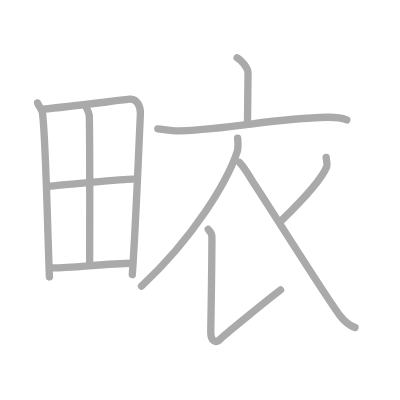
t = 0.00 s
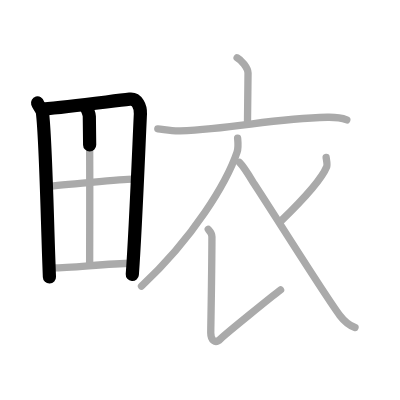
t = 2.25 s
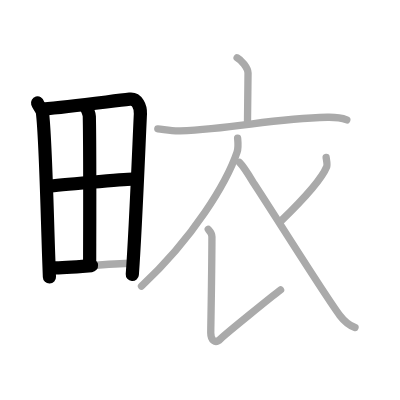
t = 4.50 s
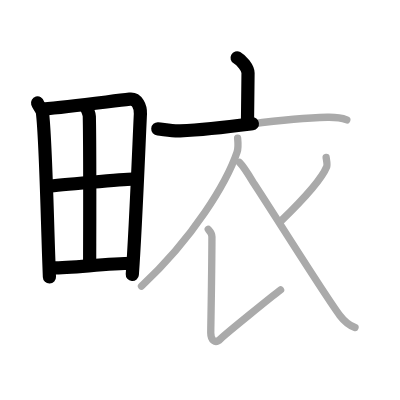
t = 6.50 s
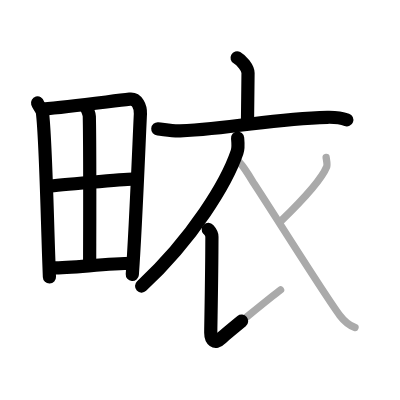
t = 8.75 s
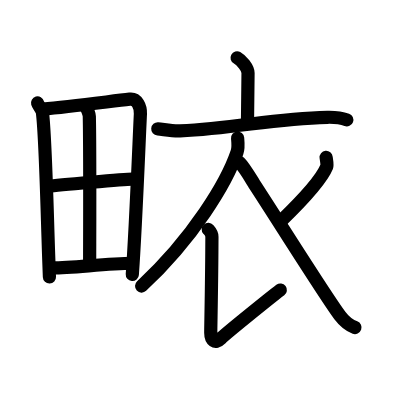
t = 11.00 s

The animated SVG that drew these frames (rendered in a browser with its animation timeline set to each time). Animation: 11 SMIL elements (animate=11); one cycle of 11.00 s.

<?xml version="1.0" standalone="no"?>
<!DOCTYPE svg PUBLIC "-//W3C//DTD SVG 1.1//EN"   "http://www.w3.org/Graphics/SVG/1.1/DTD/svg11.dtd">
<svg width="400px" height="400px"  version="1.1" xmlns="http://www.w3.org/2000/svg">
  <defs>
    <marker id="Triangle" viewBox="0 0 10 10" refX="0" refY="5" markerUnits="strokeWidth" markerWidth="3" style="stroke-opacity:0%;fill:#aaaaaa;" markerHeight="2" orient="auto">
      <path d="M 0 0 L 10 5 L 0 10 z" />
    </marker>
    
    <marker id="Arrow" viewBox="0 0 10 10" refX="5" refY="5" markerUnits="strokeWidth" markerWidth="1.8" style="stroke-opacity:0%;fill:#770000;" markerHeight="2" orient="auto">
      <path d="M 0 4 L 6 4 L 4 1 L 10 5 L 4 9 L 6 6 L 0 6 z" />
        <circle cx="5" cy="5" r="5" />
      </marker>
    
    <marker id="TriangleRed" viewBox="0 0 10 10" refX="0" refY="5" markerUnits="strokeWidth" markerWidth="3" style="stroke-opacity:0%;fill:#CC0000;" markerHeight="2" orient="auto">
      <path d="M 0 0 L 10 5 L 0 10 z" />
    </marker>
    
    <marker id="ArrowRed" viewBox="0 0 10 10" refX="5" refY="5" markerUnits="strokeWidth" markerWidth="1.8" style="stroke-opacity:0%;fill:#CC0000;" markerHeight="2" orient="auto">
      <path d="M 0 4 L 6 4 L 4 1 L 10 5 L 4 9 L 6 6 L 0 6 z" />
        <circle cx="5" cy="5" r="5" />
      </marker>
    
  </defs>
  
  <path style="fill:#ffffff; fill-opacity:100%; fill-rule:evenodd; stroke-width:0;" d="M 0 0 L 400px 0 L 400px 400px L 0 400px L 0 0" />

  <g transform="scale(3.6697247706422 3.6697247706422)">
<path style="fill:none; fill-opacity:0%; fill-rule:evenodd; stroke:#aaaaaa; stroke-opacity:100%; stroke-width: 1.5pt; stroke-linejoin:round; stroke-linecap:round;" d="M10.24 28.04c0.21 0.76 1.21 1.76 1.33 2.69c0.94 7.64 1.32 30.69 1.9 44.74"></path>
<path style="fill:none; fill-opacity:0%; fill-rule:evenodd; stroke:#aaaaaa; stroke-opacity:100%; stroke-width: 1.5pt; stroke-linejoin:round; stroke-linecap:round;" d="M11.72 29.72c7.26-0.59 18.21-2.09 23.63-2.7c1.99-0.23 3.01 2 2.91 4.04c-0.37 7.47-1.3 31.34-2.21 43.78"></path>
<path style="fill:none; fill-opacity:0%; fill-rule:evenodd; stroke:#aaaaaa; stroke-opacity:100%; stroke-width: 1.5pt; stroke-linejoin:round; stroke-linecap:round;" d="M23.3 28.99c0.45 0.51 1.03 2.13 1.04 2.75c0.21 10.35 0.09 34.09 0.09 40.2"></path>
<path style="fill:none; fill-opacity:0%; fill-rule:evenodd; stroke:#aaaaaa; stroke-opacity:100%; stroke-width: 1.5pt; stroke-linejoin:round; stroke-linecap:round;" d="M13.07 50.8c2.37-0.31 21.15-2.03 23.1-1.98"></path>
<path style="fill:none; fill-opacity:0%; fill-rule:evenodd; stroke:#aaaaaa; stroke-opacity:100%; stroke-width: 1.5pt; stroke-linejoin:round; stroke-linecap:round;" d="M13.84 73c5.23 0.12 14.98-1.23 22.2-1.26"></path>
<path style="fill:none; fill-opacity:0%; fill-rule:evenodd; stroke:#aaaaaa; stroke-opacity:100%; stroke-width: 1.5pt; stroke-linejoin:round; stroke-linecap:round;" d="M64.61 15.75c1.13 0.61 2.98 2.75 2.98 4.16c0 2.34-0.15 11.09-0.15 13.65"></path>
<path style="fill:none; fill-opacity:0%; fill-rule:evenodd; stroke:#aaaaaa; stroke-opacity:100%; stroke-width: 1.5pt; stroke-linejoin:round; stroke-linecap:round;" d="M43 35.11c1.42 0.1 3.75 0.64 6.06 0.55c15.47-0.63 24.94-3.41 40.14-3.7c2.35-0.05 3.55 0.05 5.3 0.7"></path>
<path style="fill:none; fill-opacity:0%; fill-rule:evenodd; stroke:#aaaaaa; stroke-opacity:100%; stroke-width: 1.5pt; stroke-linejoin:round; stroke-linecap:round;" d="M64.75 37.64c0.08 0.95 0.29 2.53-0.15 3.82c-2.81 8.29-11.96 23.42-26.04 36.51"></path>
<path style="fill:none; fill-opacity:0%; fill-rule:evenodd; stroke:#aaaaaa; stroke-opacity:100%; stroke-width: 1.5pt; stroke-linejoin:round; stroke-linecap:round;" d="M56.75 62.5c0.48 0.54 1 1.06 1 2c-0.03 11.82-0.32 24.19-0.32 26.19s1.18 3.14 2.68 1.64s14.35-11.84 16.35-13.34"></path>
<path style="fill:none; fill-opacity:0%; fill-rule:evenodd; stroke:#aaaaaa; stroke-opacity:100%; stroke-width: 1.5pt; stroke-linejoin:round; stroke-linecap:round;" d="M88.87 42.89c0.04 0.41 0.38 1.96 0.17 2.5c-1.35 3.35-5.58 8.15-12.48 14.83"></path>
<path style="fill:none; fill-opacity:0%; fill-rule:evenodd; stroke:#aaaaaa; stroke-opacity:100%; stroke-width: 1.5pt; stroke-linejoin:round; stroke-linecap:round;" d="M65.25 44.25c1.39 1.37 3.62 5.26 4 5.84c5.69 8.66 19.52 30.77 23.36 35.87c1.45 1.92 2.69 2.75 4.13 3.29"></path>

<path style="fill:none; fill-opacity:0%; fill-rule:evenodd; stroke:#000000; stroke-opacity:100%; stroke-width: 2.7pt; stroke-linejoin:round; stroke-linecap:round;" d="M10.24 28.04c0.21 0.76 1.21 1.76 1.33 2.69c0.94 7.64 1.32 30.69 1.9 44.74" pathLength="100" stroke-dashoffset="100" stroke-dasharray="100 105"><animate id="dashAnim1" attributeName="stroke-dashoffset" from="100" to="0" dur="1s" calcMode="linear" fill="freeze"/></path>
<path style="fill:none; fill-opacity:0%; fill-rule:evenodd; stroke:#000000; stroke-opacity:100%; stroke-width: 2.7pt; stroke-linejoin:round; stroke-linecap:round;" d="M11.72 29.72c7.26-0.59 18.21-2.09 23.63-2.7c1.99-0.23 3.01 2 2.91 4.04c-0.37 7.47-1.3 31.34-2.21 43.78" pathLength="100" stroke-dashoffset="100" stroke-dasharray="100 105"><animate id="dashAnim2" attributeName="stroke-dashoffset" from="100" to="0" dur="1s" calcMode="linear" begin="dashAnim1.end" fill="freeze"/></path>
<path style="fill:none; fill-opacity:0%; fill-rule:evenodd; stroke:#000000; stroke-opacity:100%; stroke-width: 2.7pt; stroke-linejoin:round; stroke-linecap:round;" d="M23.3 28.99c0.45 0.51 1.03 2.13 1.04 2.75c0.21 10.35 0.09 34.09 0.09 40.2" pathLength="100" stroke-dashoffset="100" stroke-dasharray="100 105"><animate id="dashAnim3" attributeName="stroke-dashoffset" from="100" to="0" dur="1s" calcMode="linear" begin="dashAnim2.end" fill="freeze"/></path>
<path style="fill:none; fill-opacity:0%; fill-rule:evenodd; stroke:#000000; stroke-opacity:100%; stroke-width: 2.7pt; stroke-linejoin:round; stroke-linecap:round;" d="M13.07 50.8c2.37-0.31 21.15-2.03 23.1-1.98" pathLength="100" stroke-dashoffset="100" stroke-dasharray="100 105"><animate id="dashAnim4" attributeName="stroke-dashoffset" from="100" to="0" dur="1s" calcMode="linear" begin="dashAnim3.end" fill="freeze"/></path>
<path style="fill:none; fill-opacity:0%; fill-rule:evenodd; stroke:#000000; stroke-opacity:100%; stroke-width: 2.7pt; stroke-linejoin:round; stroke-linecap:round;" d="M13.84 73c5.23 0.12 14.98-1.23 22.2-1.26" pathLength="100" stroke-dashoffset="100" stroke-dasharray="100 105"><animate id="dashAnim5" attributeName="stroke-dashoffset" from="100" to="0" dur="1s" calcMode="linear" begin="dashAnim4.end" fill="freeze"/></path>
<path style="fill:none; fill-opacity:0%; fill-rule:evenodd; stroke:#000000; stroke-opacity:100%; stroke-width: 2.7pt; stroke-linejoin:round; stroke-linecap:round;" d="M64.61 15.75c1.13 0.61 2.98 2.75 2.98 4.16c0 2.34-0.15 11.09-0.15 13.65" pathLength="100" stroke-dashoffset="100" stroke-dasharray="100 105"><animate id="dashAnim6" attributeName="stroke-dashoffset" from="100" to="0" dur="1s" calcMode="linear" begin="dashAnim5.end" fill="freeze"/></path>
<path style="fill:none; fill-opacity:0%; fill-rule:evenodd; stroke:#000000; stroke-opacity:100%; stroke-width: 2.7pt; stroke-linejoin:round; stroke-linecap:round;" d="M43 35.11c1.42 0.1 3.75 0.64 6.06 0.55c15.47-0.63 24.94-3.41 40.14-3.7c2.35-0.05 3.55 0.05 5.3 0.7" pathLength="100" stroke-dashoffset="100" stroke-dasharray="100 105"><animate id="dashAnim7" attributeName="stroke-dashoffset" from="100" to="0" dur="1s" calcMode="linear" begin="dashAnim6.end" fill="freeze"/></path>
<path style="fill:none; fill-opacity:0%; fill-rule:evenodd; stroke:#000000; stroke-opacity:100%; stroke-width: 2.7pt; stroke-linejoin:round; stroke-linecap:round;" d="M64.75 37.64c0.08 0.95 0.29 2.53-0.15 3.82c-2.81 8.29-11.96 23.42-26.04 36.51" pathLength="100" stroke-dashoffset="100" stroke-dasharray="100 105"><animate id="dashAnim8" attributeName="stroke-dashoffset" from="100" to="0" dur="1s" calcMode="linear" begin="dashAnim7.end" fill="freeze"/></path>
<path style="fill:none; fill-opacity:0%; fill-rule:evenodd; stroke:#000000; stroke-opacity:100%; stroke-width: 2.7pt; stroke-linejoin:round; stroke-linecap:round;" d="M56.75 62.5c0.48 0.54 1 1.06 1 2c-0.03 11.82-0.32 24.19-0.32 26.19s1.18 3.14 2.68 1.64s14.35-11.84 16.35-13.34" pathLength="100" stroke-dashoffset="100" stroke-dasharray="100 105"><animate id="dashAnim9" attributeName="stroke-dashoffset" from="100" to="0" dur="1s" calcMode="linear" begin="dashAnim8.end" fill="freeze"/></path>
<path style="fill:none; fill-opacity:0%; fill-rule:evenodd; stroke:#000000; stroke-opacity:100%; stroke-width: 2.7pt; stroke-linejoin:round; stroke-linecap:round;" d="M88.87 42.89c0.04 0.41 0.38 1.96 0.17 2.5c-1.35 3.35-5.58 8.15-12.48 14.83" pathLength="100" stroke-dashoffset="100" stroke-dasharray="100 105"><animate id="dashAnim10" attributeName="stroke-dashoffset" from="100" to="0" dur="1s" calcMode="linear" begin="dashAnim9.end" fill="freeze"/></path>
<path style="fill:none; fill-opacity:0%; fill-rule:evenodd; stroke:#000000; stroke-opacity:100%; stroke-width: 2.7pt; stroke-linejoin:round; stroke-linecap:round;" d="M65.25 44.25c1.39 1.37 3.62 5.26 4 5.84c5.69 8.66 19.52 30.77 23.36 35.87c1.45 1.92 2.69 2.75 4.13 3.29" pathLength="100" stroke-dashoffset="100" stroke-dasharray="100 105"><animate id="dashAnim11" attributeName="stroke-dashoffset" from="100" to="0" dur="1s" calcMode="linear" begin="dashAnim10.end" fill="freeze"/></path>

</g>

</svg>  
          
